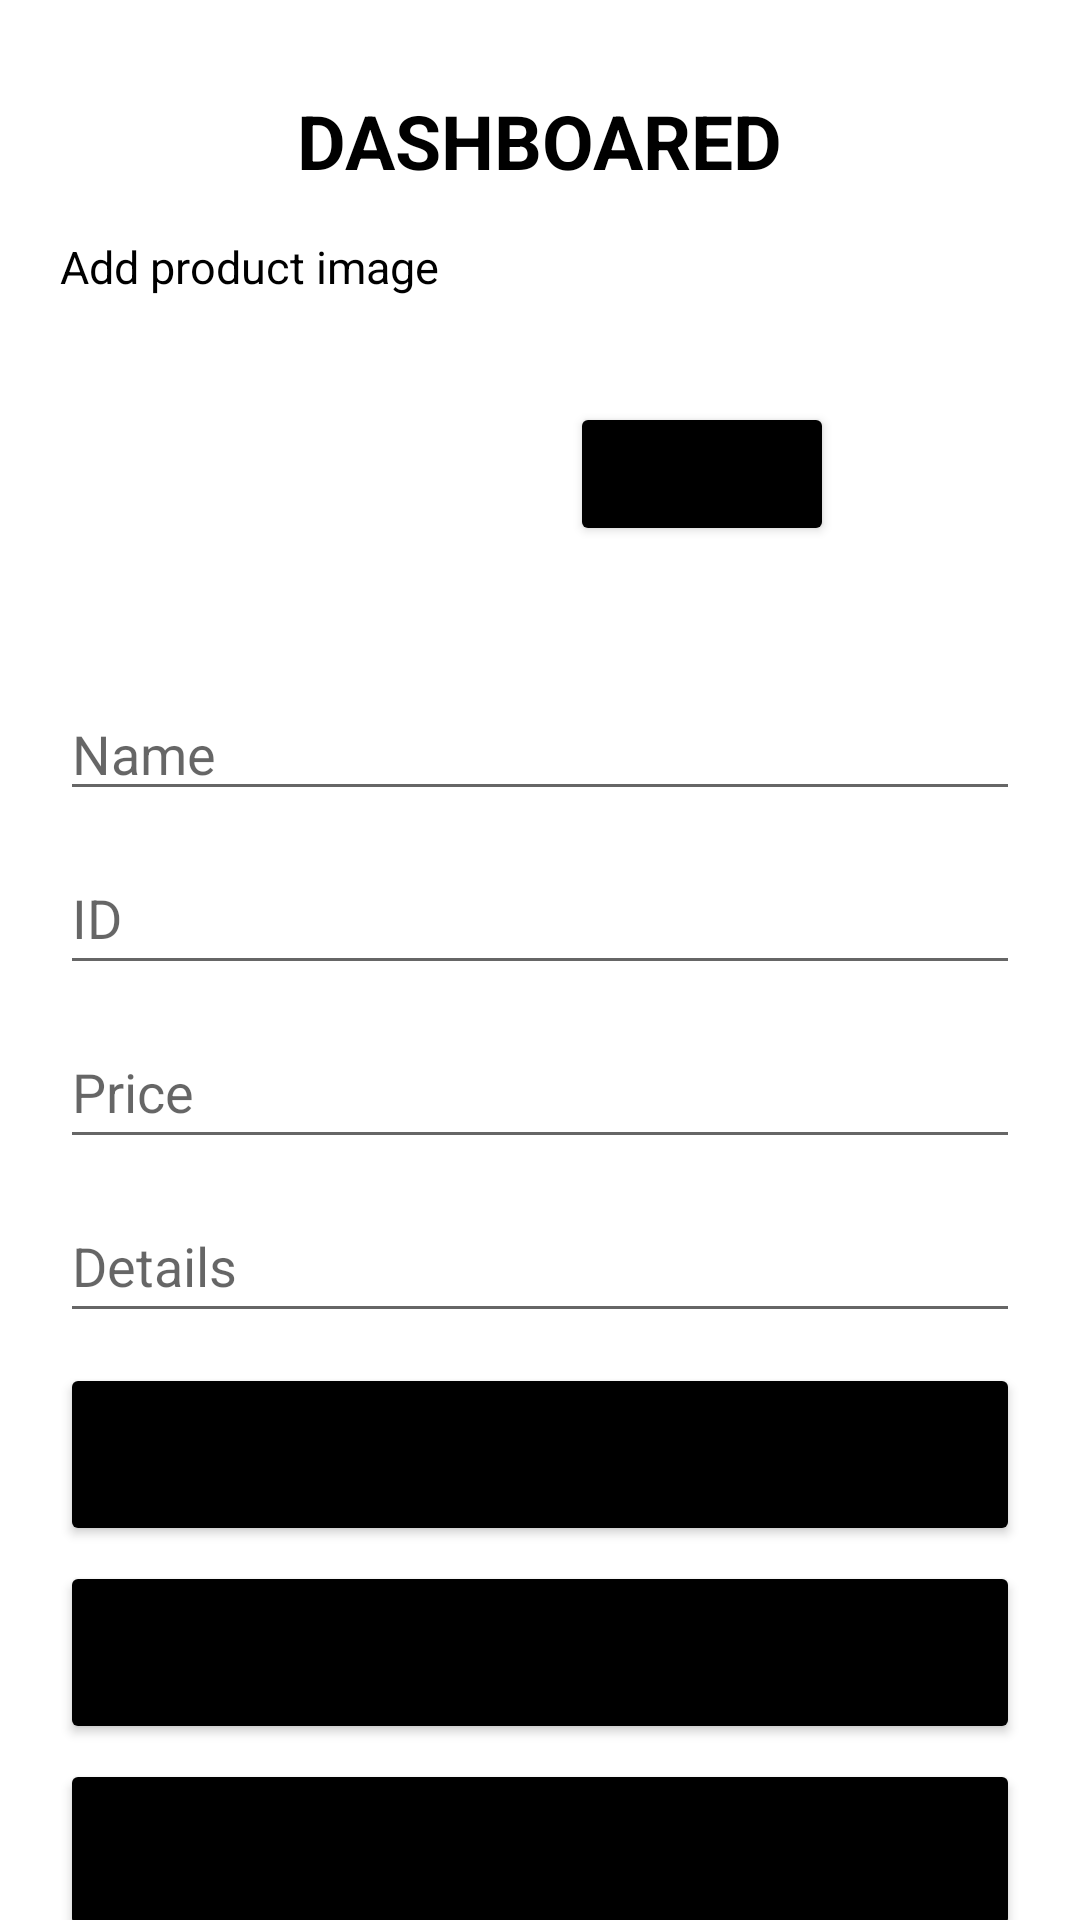

The Android layout XML behind this screen, and the referenced resources:
<!-- AndroidManifest.xml: application theme Theme.Coffee_ecommerceapp -->
<!-- res/layout/activity_dashboared.xml -->
<?xml version="1.0" encoding="utf-8"?>
<LinearLayout xmlns:android="http://schemas.android.com/apk/res/android"
    xmlns:app="http://schemas.android.com/apk/res-auto"
    xmlns:tools="http://schemas.android.com/tools"
    android:layout_width="match_parent"
    android:layout_height="match_parent"
    android:orientation="vertical"
    tools:context=".Dashboared"
    >


    <TextView
        android:layout_width="wrap_content"
        android:layout_height="wrap_content"
        android:layout_gravity="center"
        android:layout_marginTop="30dp"
        android:text="DASHBOARED"
        android:textColor="@color/black"
        android:textSize="25sp"
        android:textStyle="bold" />
    <TextView
        android:layout_width="wrap_content"
        android:layout_height="wrap_content"
        android:layout_gravity="left"
        android:layout_marginTop="15dp"
        android:layout_marginHorizontal="20dp"
        android:text="Add product image"
        android:textColor="@color/black"
        android:textSize="15sp"
        />

    <LinearLayout
        android:layout_width="match_parent"
        android:layout_height="wrap_content">

        <ImageView
            android:id="@+id/product_image"
            android:layout_width="100dp"
            android:layout_height="100dp"
            android:layout_gravity="center"
            android:layout_marginTop="10dp"
            android:layout_marginHorizontal="30dp"
            tools:srcCompat="@tools:sample/avatars"
             />

        <Button
            android:id="@+id/add_image"
            android:layout_width="wrap_content"
            android:layout_height="wrap_content"
            android:text="Add"
            android:layout_marginHorizontal="30dp"
            android:layout_marginTop="35dp"
            android:backgroundTint="@color/black"/>
    </LinearLayout>


    <EditText
        android:id="@+id/product_name"
        android:layout_width="match_parent"
        android:layout_height="wrap_content"
        android:inputType="textPersonName"
        android:hint="Name"
        android:layout_marginTop="20dp"
        android:layout_marginHorizontal="20dp"/>

    <EditText
        android:id="@+id/product_id"
        android:layout_width="match_parent"
        android:layout_height="wrap_content"
        android:inputType="number"
        android:minHeight="48dp"
        android:hint="ID"
        android:layout_marginTop="10dp"
        android:layout_marginHorizontal="20dp"/>

    <EditText
        android:id="@+id/product_price"
        android:layout_width="match_parent"
        android:layout_height="wrap_content"
        android:layout_marginHorizontal="20dp"
        android:layout_marginTop="10dp"
        android:hint="Price"
        android:inputType="number"
        android:minHeight="48dp"
        />
    <EditText
        android:id="@+id/product_details"
        android:layout_width="match_parent"
        android:layout_height="wrap_content"
        android:layout_marginHorizontal="20dp"
        android:layout_marginTop="10dp"
        android:hint="Details"
        android:inputType="text"
        android:minHeight="48dp"
        />

    <Button
        android:id="@+id/add_btn"
        android:layout_width="match_parent"
        android:layout_height="61dp"
        android:layout_marginHorizontal="20dp"
        android:layout_marginTop="10dp"
        android:text="Add product"
        android:backgroundTint="@color/black"/>

    <Button
        android:id="@+id/show_btn"
        android:layout_width="match_parent"
        android:layout_height="61dp"
        android:text="Show all products"
        android:layout_marginHorizontal="20dp"
        android:layout_marginTop="5dp"
        android:backgroundTint="@color/black"/>
    <Button
        android:id="@+id/update_btn"
        android:layout_width="match_parent"
        android:layout_height="61dp"
        android:text="update product"
        android:layout_marginHorizontal="20dp"
        android:layout_marginTop="5dp"
        android:backgroundTint="@color/black"/>

    <Button
        android:id="@+id/deletall_btn"
        android:layout_width="match_parent"
        android:layout_height="61dp"
        android:text="delet all products"
        android:layout_marginHorizontal="20dp"
        android:layout_marginTop="5dp"
        android:backgroundTint="@color/black"/>
</LinearLayout>
<!-- resources referenced by this layout -->
<resources>
  <style name="Theme.Coffee_ecommerceapp" parent="Theme.MaterialComponents.DayNight.DarkActionBar">
          
          <item name="colorPrimary">@color/purple_500</item>
          <item name="colorPrimaryVariant">@color/purple_700</item>
          <item name="colorOnPrimary">@color/white</item>
          
          <item name="colorSecondary">@color/teal_200</item>
          <item name="colorSecondaryVariant">@color/teal_700</item>
          <item name="colorOnSecondary">@color/black</item>
          
          <item name="android:statusBarColor">?attr/colorPrimaryVariant</item>
          
      </style>
  <!-- not gathered from this repository: default colours our renderer supplied (Android Studio template values) -->
  <color name="purple_500">#FF6200EE</color>
  <color name="purple_700">#FF3700B3</color>
  <color name="teal_200">#FF03DAC5</color>
  <color name="teal_700">#FF018786</color>
  <color name="black">#FF000000</color>
  <color name="white">#FFFFFFFF</color>
</resources>
